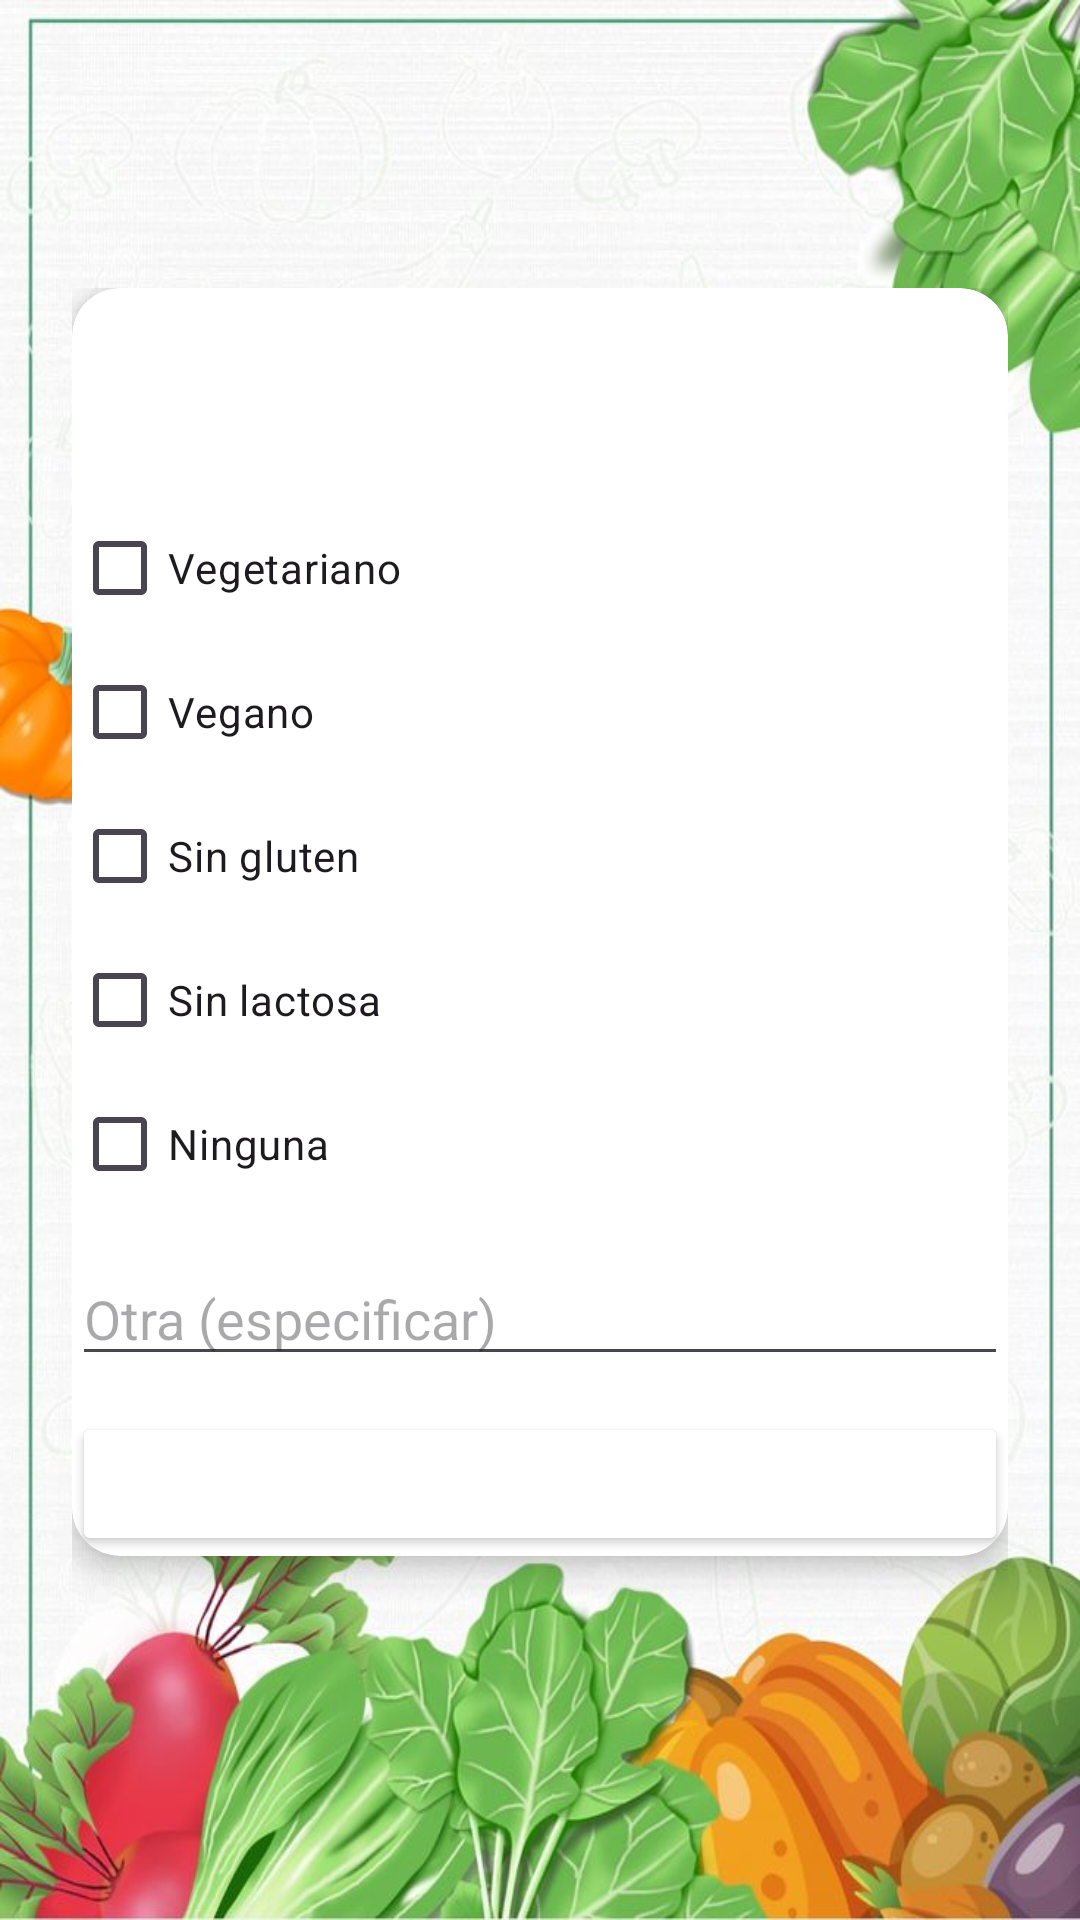

Android layout source for this screen:
<!-- AndroidManifest.xml: application theme Theme.NutriVida -->
<!-- res/layout/fragment_restricciones.xml -->
<?xml version="1.0" encoding="utf-8"?>
<RelativeLayout xmlns:android="http://schemas.android.com/apk/res/android"
    xmlns:app="http://schemas.android.com/apk/res-auto"
    android:layout_width="match_parent"
    android:layout_height="match_parent"
    android:background="@drawable/fondomain"
    android:padding="24dp">

    
    <ImageButton
        android:id="@+id/btnIrAtras"
        android:layout_width="40dp"
        android:layout_height="40dp"
        android:layout_alignParentStart="true"
        android:layout_marginTop="16dp"
        android:layout_marginStart="8dp"
        android:background="?attr/selectableItemBackgroundBorderless"
        android:src="@drawable/ic_chevron_left_custom"
        android:visibility="invisible"
        android:contentDescription="Volver al cuestionario anterior" />

    
    <ImageButton
        android:id="@+id/btnIrAdelante"
        android:layout_width="40dp"
        android:layout_height="40dp"
        android:layout_alignParentEnd="true"
        android:layout_marginTop="16dp"
        android:layout_marginEnd="8dp"
        android:background="?attr/selectableItemBackgroundBorderless"
        android:src="@drawable/ic_chevron_right_custom"
        android:visibility="invisible"
        android:contentDescription="Ir al siguiente cuestionario" />

    
    <ScrollView
        android:layout_width="match_parent"
        android:layout_height="match_parent"
        android:layout_below="@id/btnIrAdelante"
        android:layout_marginTop="16dp">

        <LinearLayout
            android:orientation="vertical"
            android:layout_width="match_parent"
            android:layout_height="wrap_content">

            <androidx.cardview.widget.CardView
                android:layout_width="match_parent"
                android:layout_height="wrap_content"
                app:cardCornerRadius="16dp"
                app:cardElevation="6dp"
                android:layout_marginBottom="16dp">

                <LinearLayout
                    android:orientation="vertical"
                    android:layout_width="match_parent"
                    android:layout_height="wrap_content">

                    <LinearLayout
                        android:layout_width="match_parent"
                        android:layout_height="wrap_content"
                        android:orientation="horizontal"
                        android:background="@color/gray"
                        android:padding="12dp"
                        android:gravity="center_vertical"
                        android:weightSum="1">

                        <TextView
                            android:text="¿Tienes alguna restriccion alimentaria?"
                            android:textSize="18sp"
                            android:textStyle="bold"
                            android:layout_weight="0.6"
                            android:layout_width="wrap_content"
                            android:layout_height="wrap_content"
                            android:textColor="@android:color/white" />

                    </LinearLayout>

                    <CheckBox
                        android:layout_height="wrap_content"
                        android:layout_width="wrap_content"
                        android:id="@+id/cbVegetariano"
                        android:text="Vegetariano"/>
                    <CheckBox
                        android:layout_height="wrap_content"
                        android:layout_width="wrap_content"
                        android:id="@+id/cbVegano"
                        android:text="Vegano"/>
                    <CheckBox
                        android:layout_height="wrap_content"
                        android:layout_width="wrap_content"
                        android:id="@+id/cbSinGluten"
                        android:text="Sin gluten"/>
                    <CheckBox
                        android:layout_height="wrap_content"
                        android:layout_width="wrap_content"
                        android:id="@+id/cbSinLactosa"
                        android:text="Sin lactosa"/>
                    <CheckBox
                        android:layout_height="wrap_content"
                        android:layout_width="wrap_content"
                        android:id="@+id/cbNinguna"
                        android:text="Ninguna"/>
                    <EditText
                        android:id="@+id/etOtra"
                        android:hint="Otra (especificar)"
                        android:layout_marginTop="12dp"
                        android:layout_width="match_parent"
                        android:layout_height="wrap_content"/>

                    <LinearLayout
                        android:layout_width="match_parent"
                        android:layout_height="wrap_content"
                        android:orientation="vertical">

                        <Button
                            android:id="@+id/btnSiguiente"
                            android:layout_width="match_parent"
                            android:layout_height="wrap_content"
                            android:text="Siguiente"
                            android:layout_marginTop="12dp"
                            android:backgroundTint="@color/verde"
                            android:textColor="@android:color/white" />
                    </LinearLayout>

                </LinearLayout>

            </androidx.cardview.widget.CardView>

        </LinearLayout>

    </ScrollView>

</RelativeLayout>
<!-- resources referenced by this layout -->
<resources>
  <!-- drawable fondomain: jpg bitmap (drawable, 88953 bytes) -->
  <!-- drawable ic_chevron_left_custom (drawable) -->
  <vector xmlns:android="http://schemas.android.com/apk/res/android"
      android:width="24dp" android:height="24dp"
      android:viewportWidth="24" android:viewportHeight="24">
      <path
          android:fillColor="#000000"
          android:pathData="M15.41,7.41L14,6l-6,6 6,6 1.41,-1.41L10.83,12z"/>
  </vector>
  <!-- drawable ic_chevron_right_custom (drawable) -->
  <vector xmlns:android="http://schemas.android.com/apk/res/android"
      android:width="24dp" android:height="24dp"
      android:viewportWidth="24" android:viewportHeight="24">
      <path
          android:fillColor="#000000"
          android:pathData="M8.59,16.59L13.17,12 8.59,7.41 10,6l6,6 -6,6z"/>
  </vector>
  <style name="Theme.NutriVida" parent="Base.Theme.NutriVida" />
  <style name="Base.Theme.NutriVida" parent="Theme.Material3.DayNight.NoActionBar">
          
          
      </style>
</resources>
